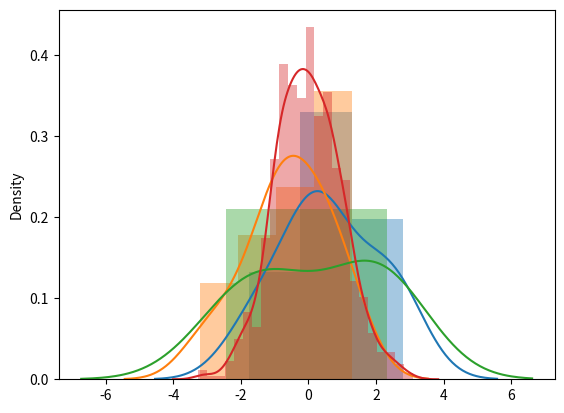

Python code for this plot:
#
# * Python Random Normal distribution

#%%
import numpy as np 
from numpy import random
import matplotlib.pyplot as pl
import seaborn as sb

x = random.normal(size=(10))
print(x)
sb.distplot(x)
pl.show()

# %%
y = random.normal(size=(3,5))
print(y)
sb.distplot(y)
pl.show()

# %%
z = random.normal(loc=1, scale=2, size=(2,3))
print(z)
sb.distplot(z)
pl.show()

# %%
sb.distplot(random.normal(size=1000))
pl.show()

# %%
